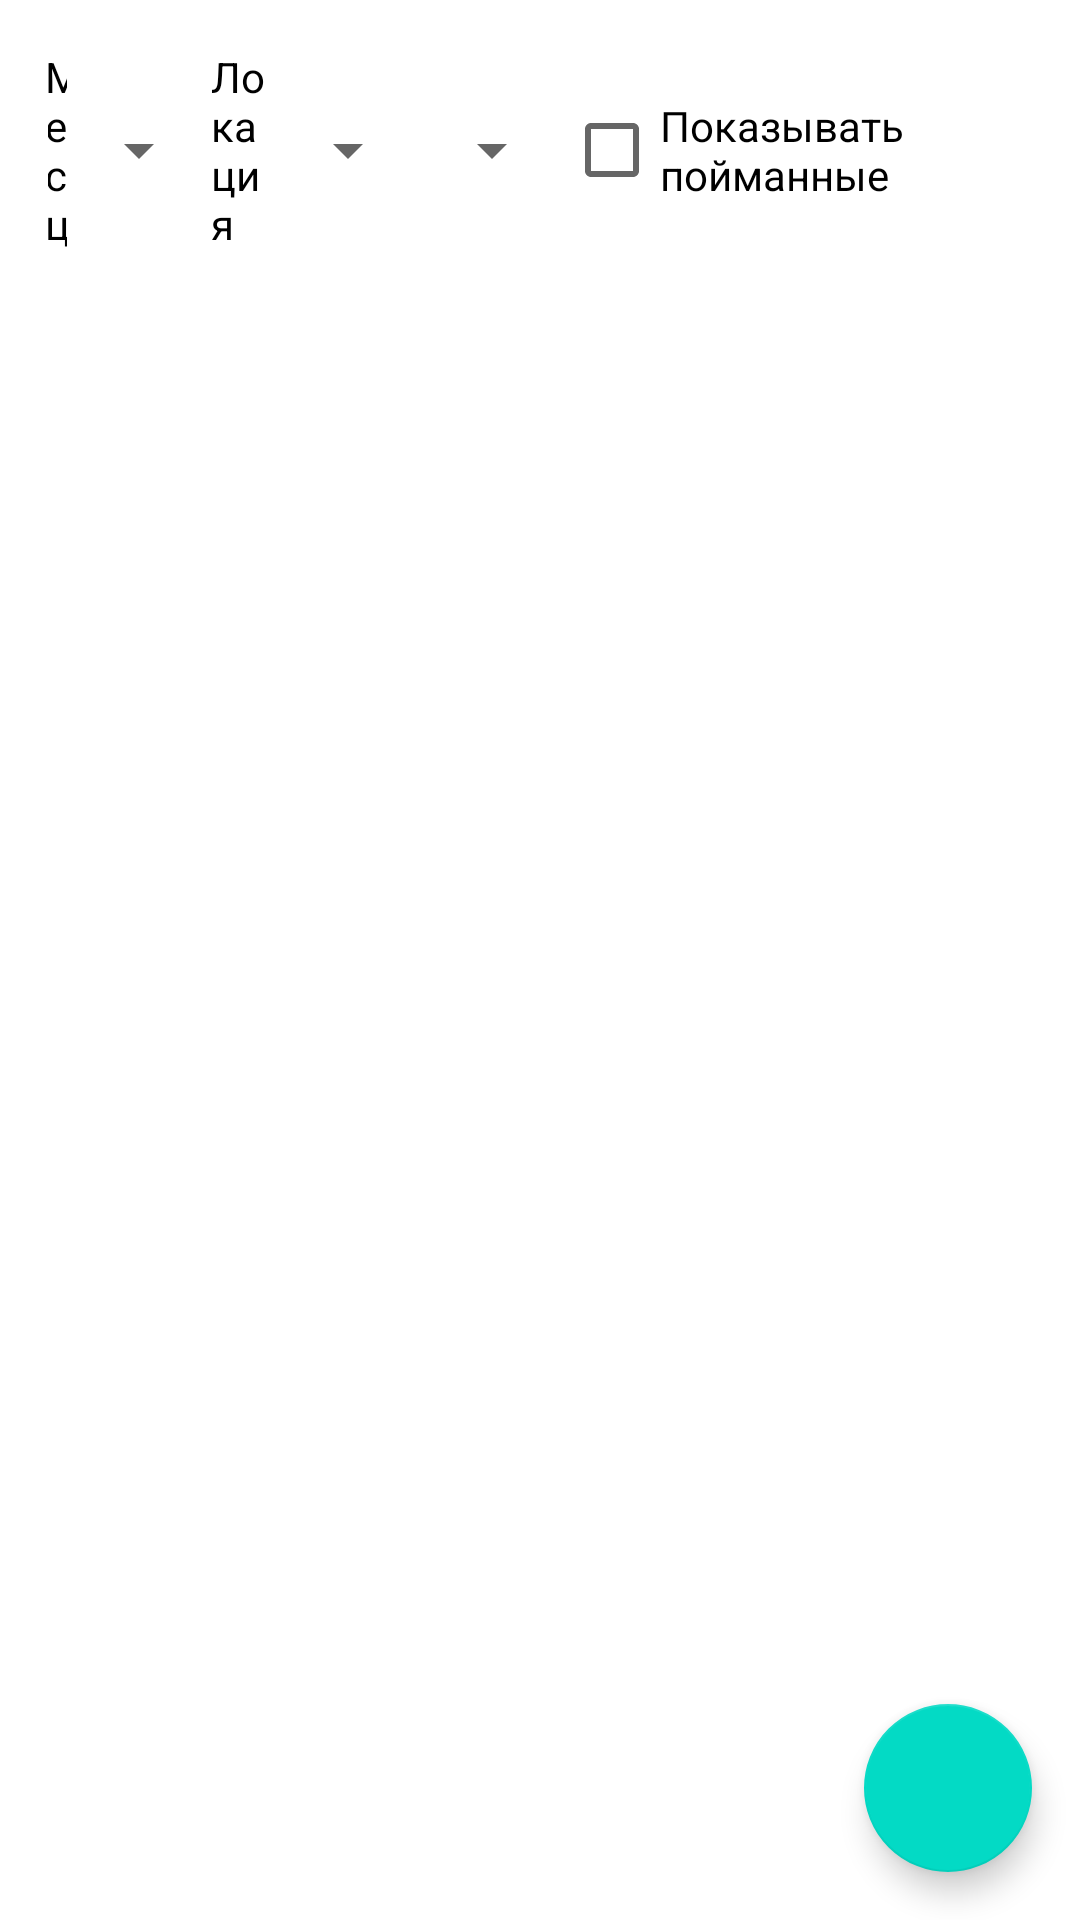

Write the Android layout XML for this screen, with the resource values it uses.
<!-- AndroidManifest.xml: application theme Theme.AnimalCrossingHelper -->
<!-- res/layout/fragment_list.xml -->
<?xml version="1.0" encoding="utf-8"?>
<layout xmlns:tools="http://schemas.android.com/tools">

    <data>

        <variable
            name="handler"
            type="com.example.animalcrossinghelper.ListFragment.ListFragmentHandler"
            />
    </data>


    <androidx.constraintlayout.widget.ConstraintLayout xmlns:android="http://schemas.android.com/apk/res/android"
        xmlns:app="http://schemas.android.com/apk/res-auto"
        android:layout_width="match_parent"
        android:layout_height="match_parent"
        tools:context=".ListFragment"
        >

        <androidx.appcompat.widget.LinearLayoutCompat
            android:id="@+id/top_bar"
            android:layout_width="match_parent"
            android:layout_height="wrap_content"
            android:layout_margin="16dp"
            android:gravity="center"
            app:layout_constraintEnd_toEndOf="parent"
            app:layout_constraintStart_toStartOf="parent"
            app:layout_constraintTop_toTopOf="parent"
            >

            <androidx.appcompat.widget.AppCompatTextView
                android:id="@+id/month_tv"
                android:layout_width="wrap_content"
                android:layout_height="wrap_content"
                android:layout_weight="1"
                android:text="@string/month"
                android:textColor="@color/black"
                />

            <androidx.appcompat.widget.AppCompatSpinner
                android:id="@+id/month_spinner"
                android:layout_width="wrap_content"
                android:layout_height="wrap_content"
                android:layout_weight="0"
                />

            <androidx.appcompat.widget.AppCompatTextView
                android:id="@+id/location_tv"
                android:layout_width="wrap_content"
                android:layout_height="wrap_content"
                android:layout_weight="1"
                android:text="@string/location"
                android:textColor="@color/black"
                />

            <androidx.appcompat.widget.AppCompatSpinner
                android:id="@+id/location_spinner"
                android:layout_width="wrap_content"
                android:layout_height="wrap_content"
                android:layout_weight="0"
                />

            <androidx.appcompat.widget.AppCompatTextView
                android:id="@+id/price_tv"
                android:layout_width="wrap_content"
                android:layout_height="wrap_content"
                android:layout_weight="1"
                android:text="@string/price"
                android:textColor="@color/black"
                />

            <androidx.appcompat.widget.AppCompatSpinner
                android:id="@+id/price_spinner"
                android:layout_width="wrap_content"
                android:layout_height="wrap_content"
                android:layout_weight="0"
                />

            <androidx.appcompat.widget.AppCompatCheckBox
                android:layout_width="wrap_content"
                android:layout_height="wrap_content"
                android:layout_weight="1"
                android:hint="@string/show_catched"
                android:textColorHint="@color/black"
                />
        </androidx.appcompat.widget.LinearLayoutCompat>

        <androidx.recyclerview.widget.RecyclerView
            android:id="@+id/recycler"
            android:layout_width="match_parent"
            android:layout_height="0dp"
            app:layout_constraintBottom_toBottomOf="parent"
            app:layout_constraintTop_toBottomOf="@id/top_bar"
            />

        <com.google.android.material.floatingactionbutton.FloatingActionButton
            android:layout_width="wrap_content"
            android:layout_height="wrap_content"
            android:layout_margin="16dp"
            android:onClick="@{handler::goBack}"
            android:src="@drawable/ic_baseline_arrow_back_24"
            app:layout_constraintBottom_toBottomOf="parent"
            app:layout_constraintEnd_toEndOf="parent"
            tools:ignore="ContentDescription"
            />
    </androidx.constraintlayout.widget.ConstraintLayout>

</layout>
<!-- resources referenced by this layout -->
<resources>
  <string name="location">Локация</string>
  <string name="month">Месяц</string>
  <string name="price">Цена</string>
  <string name="show_catched">Показывать пойманные</string>
  <style name="Theme.AnimalCrossingHelper" parent="Theme.MaterialComponents.DayNight.DarkActionBar">
          
          <item name="colorPrimary">@color/purple_500</item>
          <item name="colorPrimaryVariant">@color/purple_700</item>
          <item name="colorOnPrimary">@color/white</item>
          
          <item name="colorSecondary">@color/teal_200</item>
          <item name="colorSecondaryVariant">@color/teal_700</item>
          <item name="colorOnSecondary">@color/black</item>
          
          <item name="android:statusBarColor" tools:targetApi="l">?attr/colorPrimaryVariant</item>
          
      </style>
  <!-- not gathered from this repository: default colours our renderer supplied (Android Studio template values) -->
  <color name="purple_500">#FF6200EE</color>
  <color name="purple_700">#FF3700B3</color>
  <color name="teal_200">#FF03DAC5</color>
  <color name="teal_700">#FF018786</color>
  <color name="black">#FF000000</color>
  <color name="white">#FFFFFFFF</color>
</resources>
